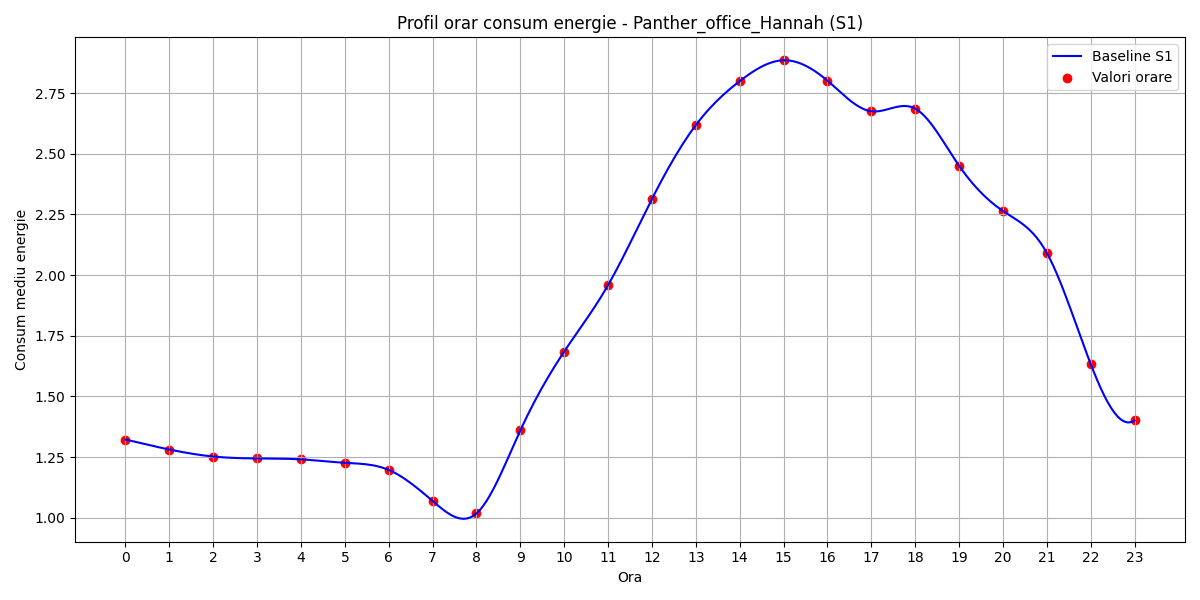

Values plotted in this chart, from the file beside it:
hour, B(t)
0, 1.322
1, 1.281
2, 1.252
3, 1.244
4, 1.241
5, 1.227
6, 1.197
7, 1.069
8, 1.018
9, 1.36
10, 1.685
11, 1.959
12, 2.314
13, 2.618
14, 2.799
15, 2.885
16, 2.801
17, 2.675
18, 2.686
19, 2.451
20, 2.264
21, 2.091
22, 1.634
23, 1.401
